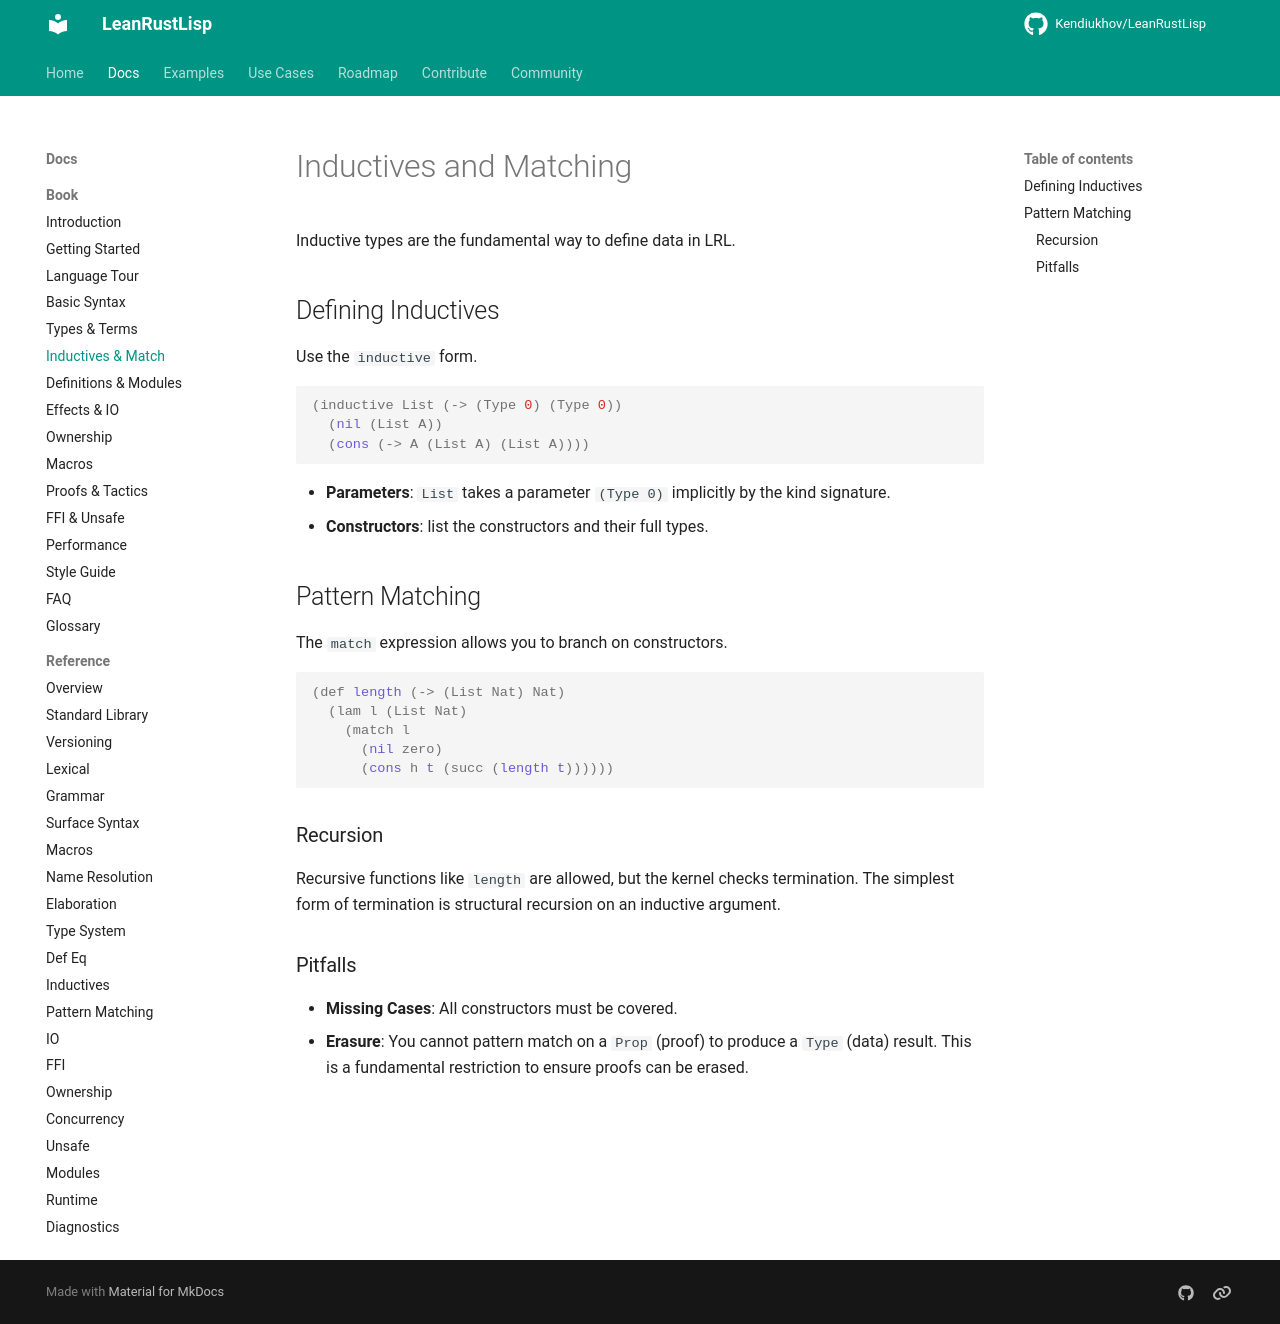

repository: Kendiukhov/LeanRustLisp · page: book/05-inductives-match/index.html · generator: mkdocs

# Inductives and Matching

Inductive types are the fundamental way to define data in LRL.

## Defining Inductives

Use the `inductive` form.

```lisp
(inductive List (-> (Type 0) (Type 0))
  (nil (List A))
  (cons (-> A (List A) (List A))))
```

- **Parameters**: `List` takes a parameter `(Type 0)` implicitly by the kind signature.
- **Constructors**: list the constructors and their full types.

## Pattern Matching

The `match` expression allows you to branch on constructors.

```lisp
(def length (-> (List Nat) Nat)
  (lam l (List Nat)
    (match l
      (nil zero)
      (cons h t (succ (length t))))))
```

### Recursion

Recursive functions like `length` are allowed, but the kernel checks termination. The simplest form of termination is structural recursion on an inductive argument.

### Pitfalls

- **Missing Cases**: All constructors must be covered.
- **Erasure**: You cannot pattern match on a `Prop` (proof) to produce a `Type` (data) result. This is a fundamental restriction to ensure proofs can be erased.
